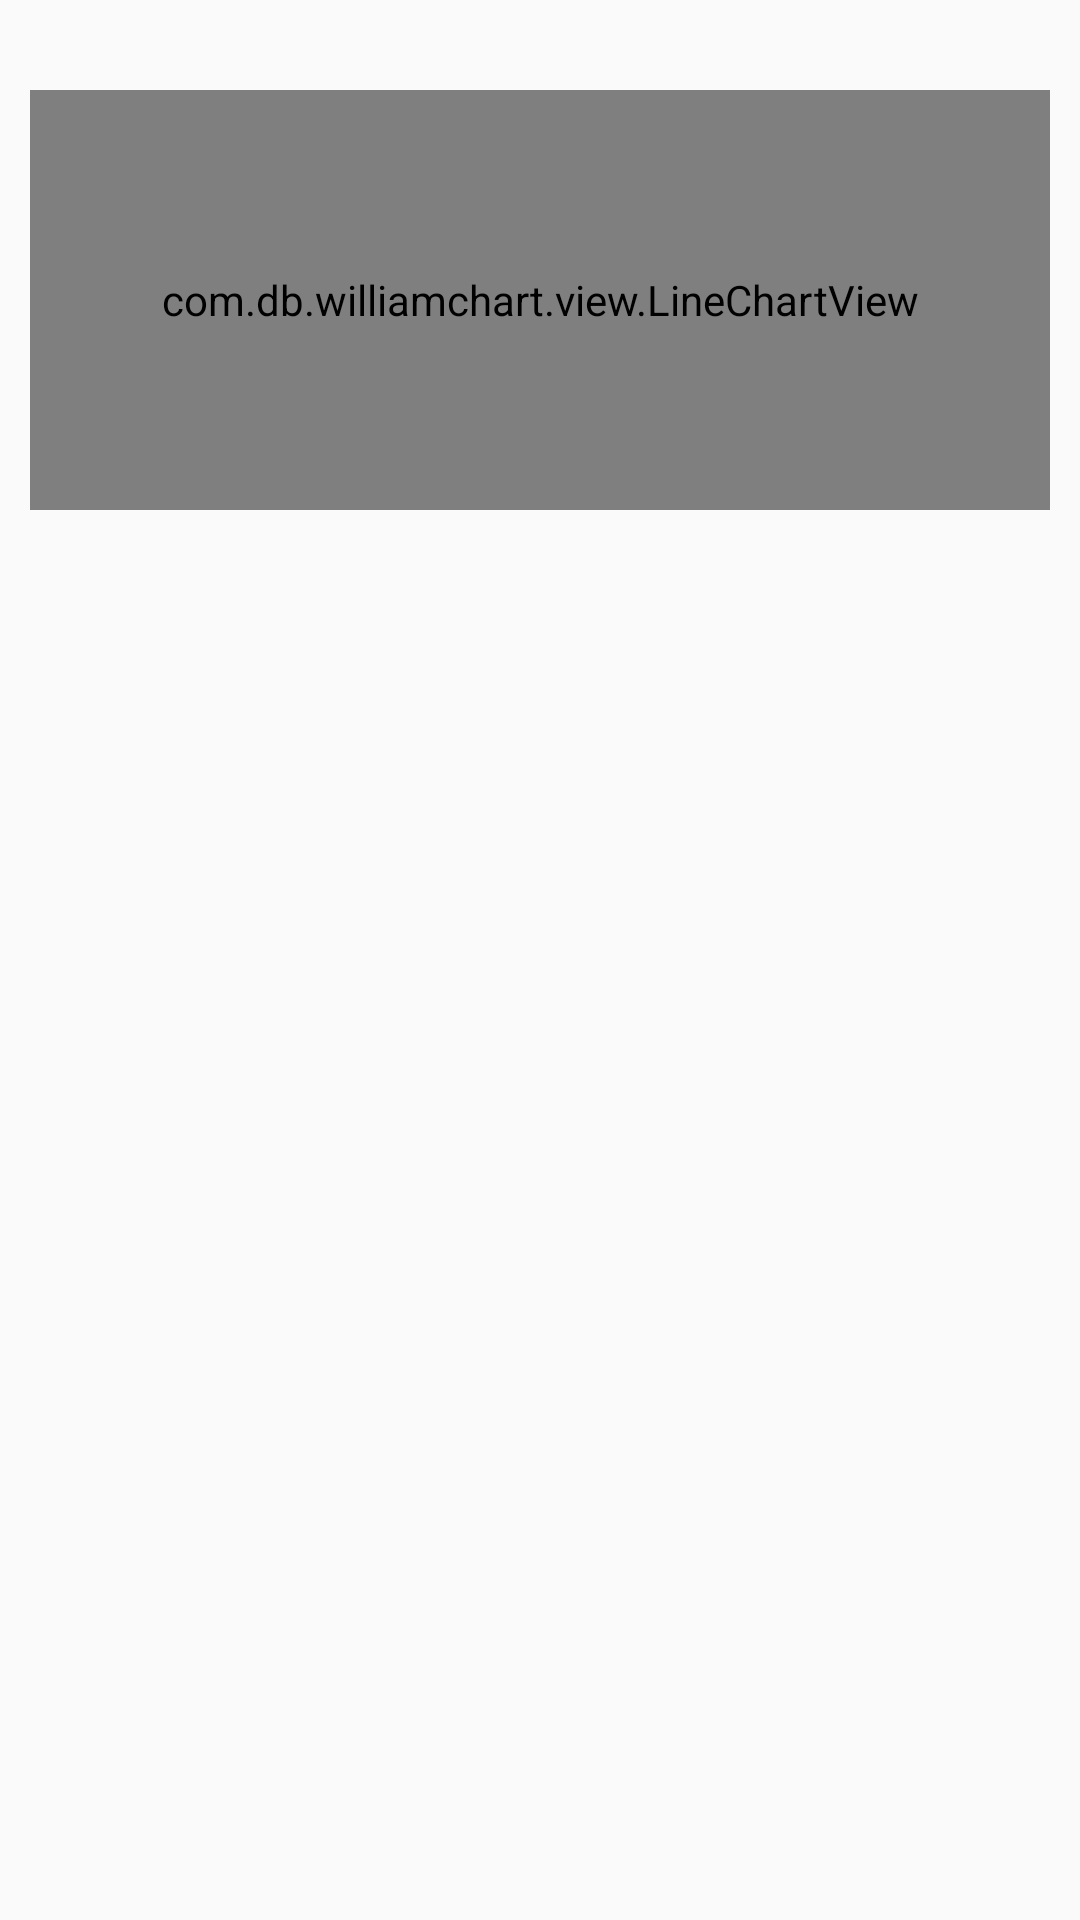

Here is an Android app screen rendered from its layout file. Give the layout XML and the strings, colors and styles it references.
<!-- AndroidManifest.xml: application theme Theme.MiCosecha_mobile -->
<!-- res/layout/fragment_bright.xml -->
<?xml version="1.0" encoding="utf-8"?>
<RelativeLayout xmlns:android="http://schemas.android.com/apk/res/android"
    xmlns:app="http://schemas.android.com/apk/res-auto"
    xmlns:tools="http://schemas.android.com/tools"
    android:layout_width="match_parent"
    android:layout_height="match_parent">


    <androidx.core.widget.NestedScrollView
        android:id="@+id/brightNestedScroll"
        android:layout_width="match_parent"
        android:layout_height="match_parent"
        android:padding="10dp">

        <androidx.constraintlayout.widget.ConstraintLayout
            android:layout_width="match_parent"
            android:layout_height="match_parent"
            tools:context=".ui.main.view.VarietyResumeFragment">

            <TextView
                android:id="@+id/seedTextView"
                style="@style/viewParent.headerText"
                android:layout_marginTop="20dp"
                android:text="Semilla"
                app:layout_constraintBottom_toTopOf="@+id/lineChartFirst"
                app:layout_constraintStart_toStartOf="parent"
                app:layout_constraintTop_toTopOf="parent" />

            <com.db.williamchart.view.LineChartView
                android:id="@+id/lineChartFirst"
                android:layout_width="match_parent"
                android:layout_height="140dp"
                android:padding="7dp"
                app:chart_axis="xy"
                app:chart_labelsColor="@color/black"
                app:chart_labelsSize="18sp"
                app:chart_lineColor="#abc9ff"
                app:chart_lineThickness="5dp"
                app:chart_smoothLine="false"
                app:layout_constraintBottom_toTopOf="@+id/variablesDescription"
                app:layout_constraintTop_toBottomOf="@+id/seedTextView" />

            <TextView
                android:id="@+id/variablesDescription"
                style="@style/viewParent.headerText"
                android:layout_marginTop="20dp"
                android:text="Promedio de variables relacionadas:"
                app:layout_constraintBottom_toTopOf="@+id/minimalTemperatureTextView"
                app:layout_constraintStart_toStartOf="parent"
                app:layout_constraintTop_toBottomOf="@+id/lineChartFirst" />

            <TextView
                android:id="@+id/minimalTemperatureTextView"
                style="@style/viewParent.headerText"
                android:layout_marginTop="20dp"
                android:text="Temperatura mínima: °c"
                app:layout_constraintBottom_toTopOf="@+id/maximumTemperatureTextView"
                app:layout_constraintStart_toStartOf="parent"
                app:layout_constraintEnd_toEndOf="parent"
                android:textSize="17sp"
                app:layout_constraintTop_toBottomOf="@+id/variablesDescription" />

            <TextView
                android:id="@+id/maximumTemperatureTextView"
                style="@style/viewParent.headerText"
                android:text="Temperatura máxima: °c"
                app:layout_constraintBottom_toTopOf="@+id/relativeHumidityTextView"
                app:layout_constraintStart_toStartOf="parent"
                app:layout_constraintEnd_toEndOf="parent"
                android:textSize="17sp"
                app:layout_constraintTop_toBottomOf="@+id/minimalTemperatureTextView" />

            <TextView
                android:id="@+id/relativeHumidityTextView"
                style="@style/viewParent.headerText"
                android:text="Humedad relativa: %"
                app:layout_constraintBottom_toTopOf="@+id/sunBrightTextView"
                app:layout_constraintStart_toStartOf="parent"
                app:layout_constraintEnd_toEndOf="parent"
                android:textSize="17sp"
                app:layout_constraintTop_toBottomOf="@+id/maximumTemperatureTextView" />

            <TextView
                android:id="@+id/sunBrightTextView"
                style="@style/viewParent.headerText"
                android:text="Brillo del sol: w.m-2"
                app:layout_constraintBottom_toTopOf="@+id/precipitationTextView"
                app:layout_constraintStart_toStartOf="parent"
                app:layout_constraintEnd_toEndOf="parent"
                android:textSize="17sp"
                app:layout_constraintTop_toBottomOf="@+id/relativeHumidityTextView" />

            <TextView
                android:id="@+id/precipitationTextView"
                style="@style/viewParent.headerText"
                android:text="Precipitación: mm"
                app:layout_constraintBottom_toTopOf="@+id/yieldTextView"
                app:layout_constraintStart_toStartOf="parent"
                app:layout_constraintEnd_toEndOf="parent"
                android:textSize="17sp"
                app:layout_constraintTop_toBottomOf="@+id/sunBrightTextView" />

            <TextView
                android:id="@+id/yieldTextView"
                style="@style/viewParent.headerText"
                android:layout_marginTop="20dp"
                android:text="Producción: Ha "
                android:textSize="18sp"
                app:layout_constraintBottom_toTopOf="@+id/yieldPredictionTextView"
                app:layout_constraintStart_toStartOf="parent"
                app:layout_constraintEnd_toEndOf="parent"
                app:layout_constraintTop_toBottomOf="@+id/precipitationTextView" />

            <TextView
                android:id="@+id/yieldPredictionTextView"
                style="@style/viewParent.headerText"
                android:layout_marginTop="20dp"
                app:layout_constraintBottom_toTopOf="@+id/yieldSowingEstimation"
                app:layout_constraintStart_toStartOf="parent"
                app:layout_constraintTop_toBottomOf="@+id/yieldTextView" />

            <TextView
                android:id="@+id/yieldSowingEstimation"
                style="@style/viewParent.headerText"
                android:layout_marginTop="20dp"
                app:layout_constraintBottom_toBottomOf="parent"
                app:layout_constraintStart_toStartOf="parent"
                app:layout_constraintEnd_toEndOf="parent"
                android:textSize="18sp"
                app:layout_constraintTop_toBottomOf="@+id/yieldPredictionTextView" />
        </androidx.constraintlayout.widget.ConstraintLayout>
    </androidx.core.widget.NestedScrollView>
</RelativeLayout>
<!-- resources referenced by this layout -->
<resources>
  <color name="black">#FF000000</color>
  <style name="Theme.MiCosecha_mobile" parent="Theme.AppCompat.Light.DarkActionBar">
          
          <item name="colorPrimary">@color/purple_500</item>
          <item name="colorPrimaryDark">@color/purple_700</item>
          <item name="colorAccent">@color/teal_200</item>
          
      </style>
  <color name="purple_500">#FF6200EE</color>
  <color name="purple_700">#FF3700B3</color>
  <color name="teal_200">#FF03DAC5</color>
</resources>
